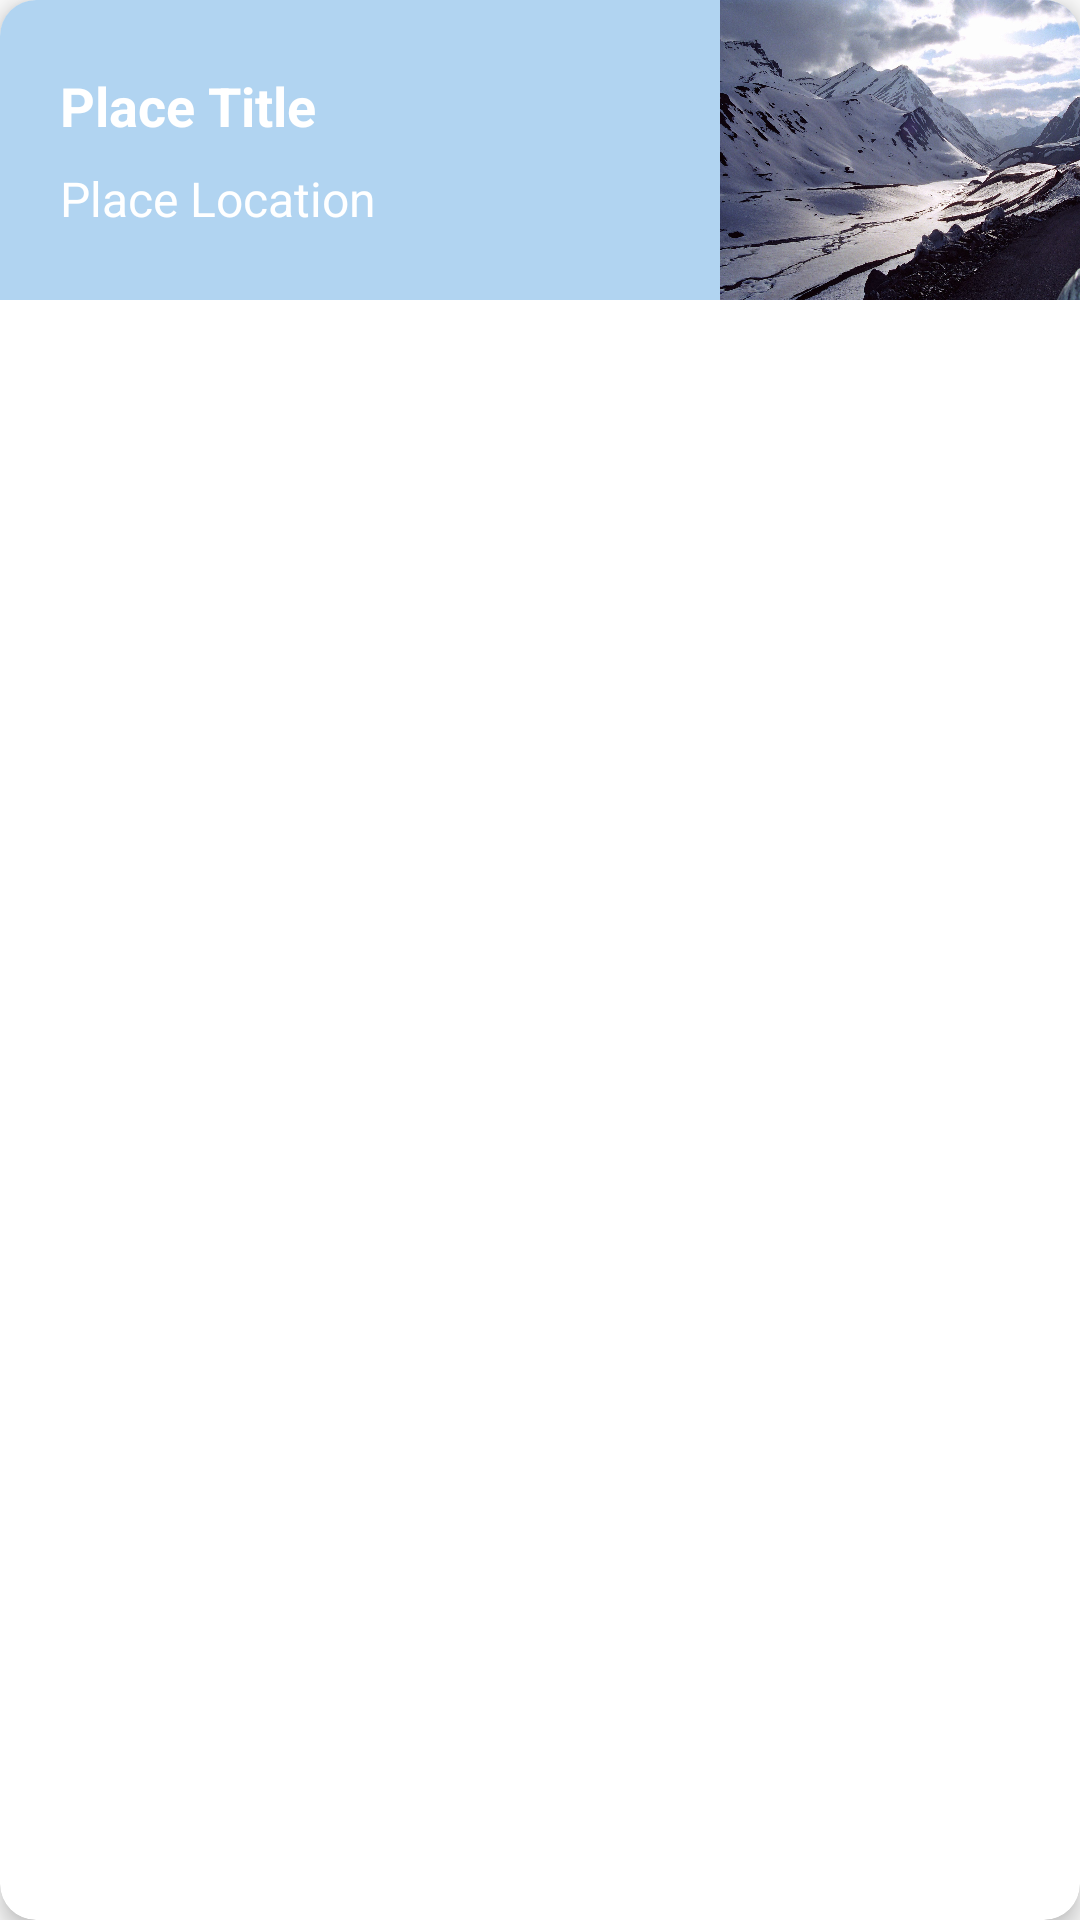

Layout XML and referenced resources for this Android screen:
<!-- AndroidManifest.xml: application theme Theme.VisitManali -->
<!-- res/layout/places_items_list.xml -->
<?xml version="1.0" encoding="utf-8"?>
<androidx.cardview.widget.CardView xmlns:android="http://schemas.android.com/apk/res/android"
    xmlns:app="http://schemas.android.com/apk/res-auto"
    android:layout_width="match_parent"
    android:layout_height="wrap_content"
    android:layout_margin="12dp"
    app:cardCornerRadius="12dp"
    app:cardElevation="4dp">

    <androidx.constraintlayout.widget.ConstraintLayout
        android:layout_width="match_parent"
        android:layout_height="wrap_content"
        android:background="#B1D4F1">

        <com.google.android.material.textview.MaterialTextView
            android:id="@+id/place_title"
            android:layout_width="wrap_content"
            android:layout_height="wrap_content"
            android:layout_marginStart="20dp"
            android:layout_marginTop="23dp"
            android:text="@string/place_title"
            android:textColor="@color/white"
            android:textSize="18sp"
            android:textStyle="bold"
            app:layout_constraintStart_toStartOf="parent"
            app:layout_constraintTop_toTopOf="parent" />

        <com.google.android.material.textview.MaterialTextView
            android:id="@+id/place_location"
            android:layout_width="wrap_content"
            android:layout_height="wrap_content"
            android:layout_marginTop="8dp"
            android:text="@string/place_location"
            android:textColor="@color/white"
            android:textSize="16sp"
            app:layout_constraintStart_toStartOf="@id/place_title"
            app:layout_constraintTop_toBottomOf="@id/place_title" />

        <ImageView
            android:id="@+id/place_iv"
            android:layout_width="120dp"
            android:layout_height="100dp"
            android:contentDescription="@string/visit_manali"
            android:scaleType="fitXY"
            android:src="@drawable/main_img"
            app:layout_constraintEnd_toEndOf="parent"
            app:layout_constraintTop_toTopOf="parent" />
    </androidx.constraintlayout.widget.ConstraintLayout>
</androidx.cardview.widget.CardView>
<!-- resources referenced by this layout -->
<resources>
  <color name="white">#FFFFFFFF</color>
  <!-- drawable main_img: jpg bitmap (drawable, 404233 bytes) -->
  <string name="place_location">Place Location</string>
  <string name="place_title">Place Title</string>
  <string name="visit_manali">Visit Manali</string>
  <style name="Theme.VisitManali" parent="Theme.AppCompat.DayNight.NoActionBar">
          
          <item name="colorPrimary">@color/purple_500</item>
          <item name="colorPrimaryVariant">#55ADF3</item>
          <item name="colorOnPrimary">@color/white</item>
          
          <item name="colorSecondary">@color/teal_200</item>
          <item name="colorSecondaryVariant">@color/teal_700</item>
          <item name="colorOnSecondary">@color/black</item>
          
          <item name="android:statusBarColor" tools:targetApi="l">?attr/colorPrimaryVariant</item>
          
      </style>
  <color name="purple_500">#FF6200EE</color>
  <color name="teal_200">#FF03DAC5</color>
  <color name="teal_700">#FF018786</color>
  <color name="black">#FF000000</color>
</resources>
